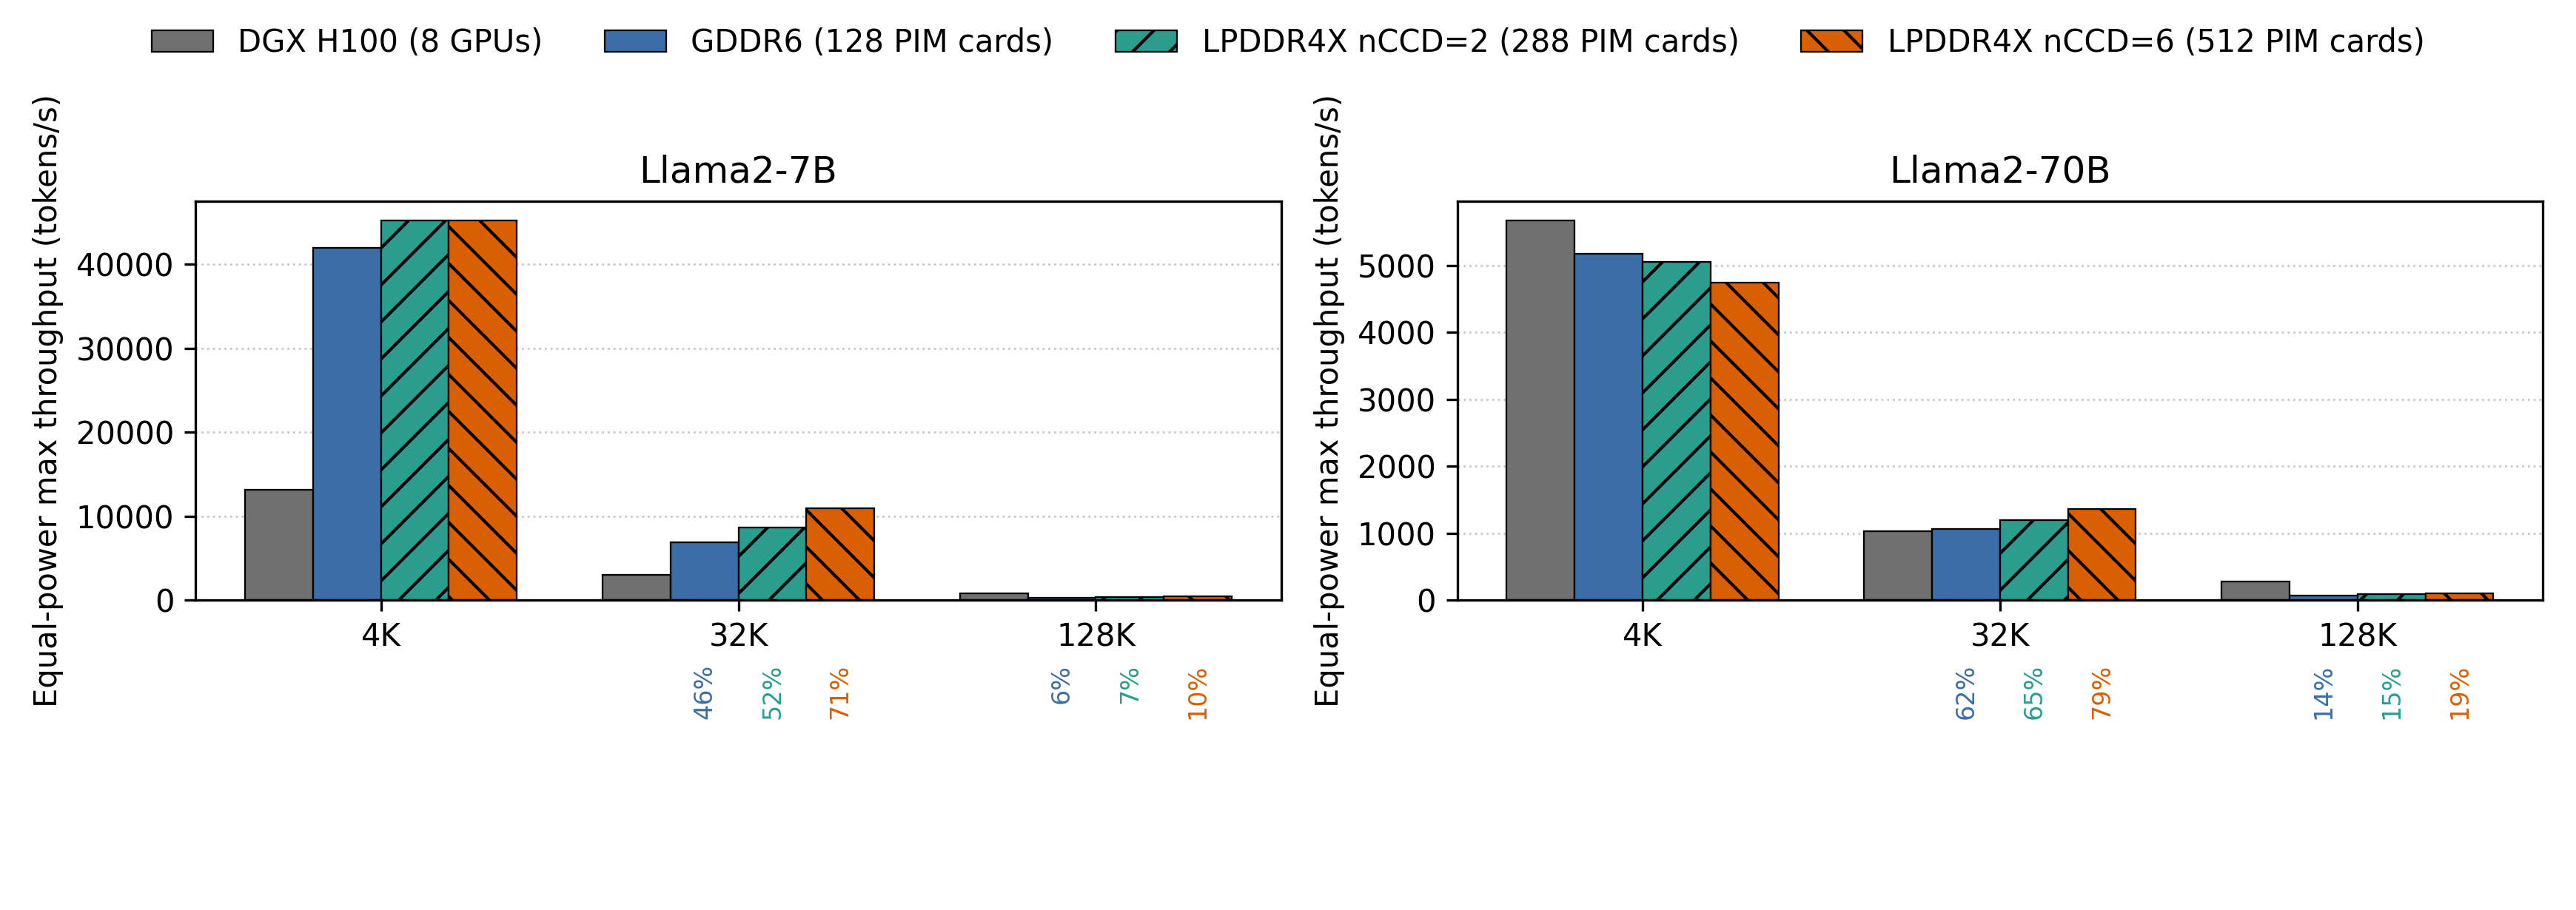

Values plotted in this chart, from the file beside it:
Model, Context, Context window, System, Base throughput (tokens/s), Scale factor, Equal-power throughput (tokens/s), Steady-state system power (W), Power / DGX H100, Base device count, Equal-power device count, Pipeline parallelism, Tensor parallelism, Active sequence length, DGX batch, Source, Base trace throughput (tokens/s), Max resident microbatch, Microbatch used for throughput, Pipeline fill ratio
Llama2-7B, 4K, 4096, DGX H100 (8 GPUs), 13156, 1, 13156, 4652, 1.0, 8, 8, , , 4096, 512, DGX_H100_profile_results.csv, , , , 
Llama2-7B, 4K, 4096, GDDR6 (128 PIM cards), 2625, 16, 42007, 4080, 0.8771, 8, 128, 8, 1, 2304, , cent_simulation/output/master_attention/…, 2625, 56, 8, 1.0
Llama2-7B, 4K, 4096, LPDDR4X nCCD=2 (288 PIM cards), 1257, 36, 45262, 3947, 0.8484, 8, 288, 8, 1, 2304, , cent_simulation/output/master_attention/…, 1257, 56, 8, 1.0
Llama2-7B, 4K, 4096, LPDDR4X nCCD=6 (512 PIM cards), 706.3, 64, 45202, 4313, 0.9272, 8, 512, 8, 1, 2304, , cent_simulation/output/master_attention/…, 706.3, 56, 8, 1.0
Llama2-7B, 32K, 32768, DGX H100 (8 GPUs), 2989, 1, 2989, 4652, 1.0, 8, 8, , , 32768, 64, DGX_H100_profile_results.csv, , , , 
Llama2-7B, 32K, 32768, GDDR6 (128 PIM cards), 431.4, 16, 6902, 2137, 0.4593, 8, 128, 8, 1, 30976, , cent_simulation/output/master_attention/…, 493, 7, 7, 0.875
Llama2-7B, 32K, 32768, LPDDR4X nCCD=2 (288 PIM cards), 240.2, 36, 8648, 2417, 0.5195, 8, 288, 8, 1, 30976, , cent_simulation/output/master_attention/…, 274.5, 7, 7, 0.875
Llama2-7B, 32K, 32768, LPDDR4X nCCD=6 (512 PIM cards), 170.8, 64, 10931, 3303, 0.71, 8, 512, 8, 1, 30976, , cent_simulation/output/master_attention/…, 195.2, 7, 7, 0.875
Llama2-7B, 128K, 131072, DGX H100 (8 GPUs), 825.6, 1, 825.6, 4652, 1.0, 8, 8, , , 131072, 16, DGX_H100_profile_results.csv, , , , 
Llama2-7B, 128K, 131072, GDDR6 (128 PIM cards), 16.28, 16, 260.5, 270.4, 0.05813, 8, 128, 8, 1, 129280, , cent_simulation/output/master_attention/…, 130.3, 1, 1, 0.125
Llama2-7B, 128K, 131072, LPDDR4X nCCD=2 (288 PIM cards), 9.332, 36, 336, 315.2, 0.06775, 8, 288, 8, 1, 129280, , cent_simulation/output/master_attention/…, 74.66, 1, 1, 0.125
Llama2-7B, 128K, 131072, LPDDR4X nCCD=6 (512 PIM cards), 7.01, 64, 448.7, 453.4, 0.09746, 8, 512, 8, 1, 129280, , cent_simulation/output/master_attention/…, 56.08, 1, 1, 0.125
Llama2-70B, 4K, 4096, DGX H100 (8 GPUs), 5678, 1, 5678, 4450, 1.0, 8, 8, , , 4096, 256, DGX_H100_profile_results.csv, , , , 
Llama2-70B, 4K, 4096, GDDR6 (128 PIM cards), 1293, 4, 5172, 4753, 1.068, 32, 128, 32, 1, 2304, , cent_simulation/output/master_attention/…, 1293, 228, 32, 1.0
Llama2-70B, 4K, 4096, LPDDR4X nCCD=2 (288 PIM cards), 561.2, 9, 5051, 4296, 0.9653, 32, 288, 32, 1, 2304, , cent_simulation/output/master_attention/…, 561.2, 228, 32, 1.0
Llama2-70B, 4K, 4096, LPDDR4X nCCD=6 (512 PIM cards), 296.8, 16, 4749, 4423, 0.9938, 32, 512, 32, 1, 2304, , cent_simulation/output/master_attention/…, 296.8, 228, 32, 1.0
Llama2-70B, 32K, 32768, DGX H100 (8 GPUs), 1035, 1, 1035, 4450, 1.0, 8, 8, , , 32768, 32, DGX_H100_profile_results.csv, , , , 
Llama2-70B, 32K, 32768, GDDR6 (128 PIM cards), 266.7, 4, 1067, 2760, 0.6202, 32, 128, 32, 1, 30976, , cent_simulation/output/master_attention/…, 304.7, 28, 28, 0.875
Llama2-70B, 32K, 32768, LPDDR4X nCCD=2 (288 PIM cards), 133.5, 9, 1202, 2882, 0.6476, 32, 288, 32, 1, 30976, , cent_simulation/output/master_attention/…, 152.6, 28, 28, 0.875
Llama2-70B, 32K, 32768, LPDDR4X nCCD=6 (512 PIM cards), 84.87, 16, 1358, 3533, 0.7938, 32, 512, 32, 1, 30976, , cent_simulation/output/master_attention/…, 96.99, 28, 28, 0.875
Llama2-70B, 128K, 131072, DGX H100 (8 GPUs), 275.5, 1, 275.5, 4450, 1.0, 8, 8, , , 131072, 8, DGX_H100_profile_results.csv, , , , 
Llama2-70B, 128K, 131072, GDDR6 (128 PIM cards), 18.41, 4, 73.65, 611.9, 0.1375, 32, 128, 32, 1, 129280, , cent_simulation/output/master_attention/…, 84.17, 7, 7, 0.2188
Llama2-70B, 128K, 131072, LPDDR4X nCCD=2 (288 PIM cards), 9.556, 9, 86, 662.2, 0.1488, 32, 288, 32, 1, 129280, , cent_simulation/output/master_attention/…, 43.68, 7, 7, 0.2188
Llama2-70B, 128K, 131072, LPDDR4X nCCD=6 (512 PIM cards), 6.423, 16, 102.8, 855, 0.1921, 32, 512, 32, 1, 129280, , cent_simulation/output/master_attention/…, 29.36, 7, 7, 0.2188
